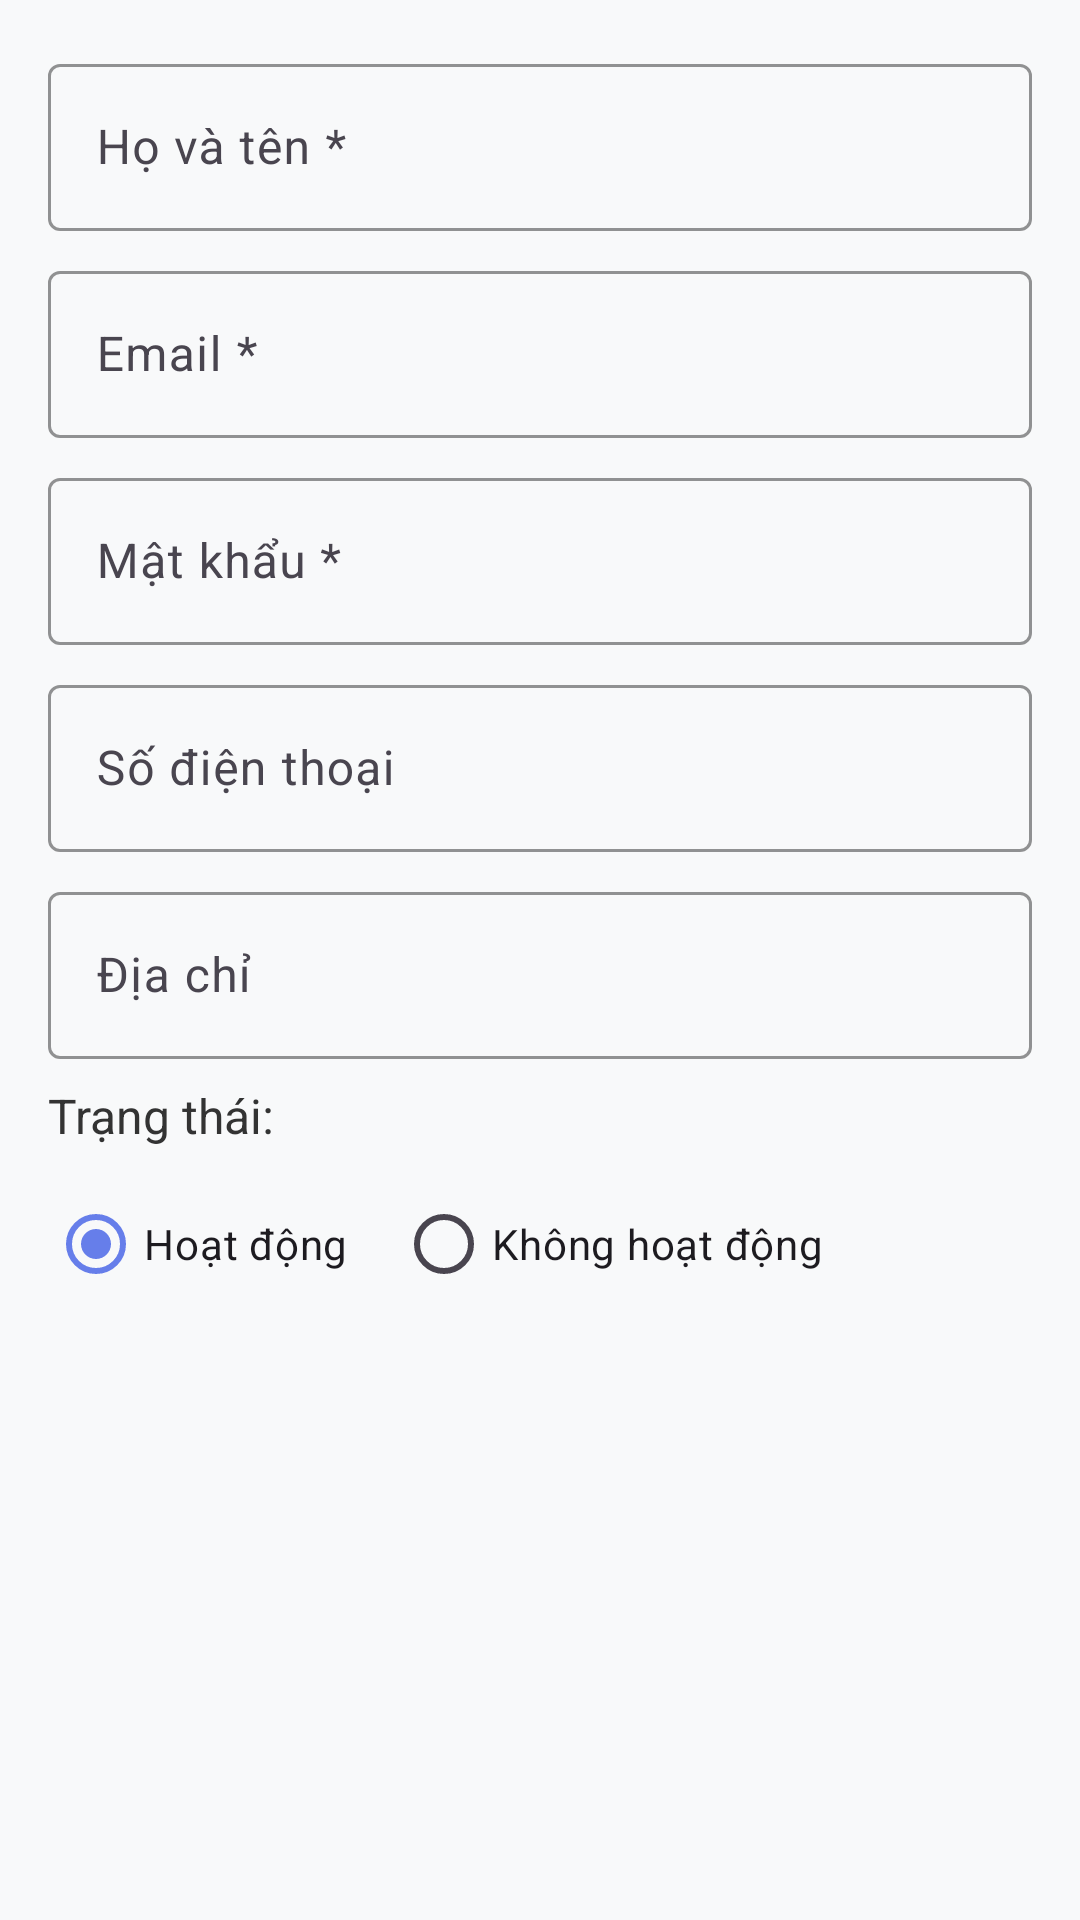

Write the Android layout XML for this screen, with the resource values it uses.
<!-- AndroidManifest.xml: application theme Theme.BanHangApp -->
<!-- res/layout/dialog_add_edit_user.xml -->
<?xml version="1.0" encoding="utf-8"?>
<ScrollView xmlns:android="http://schemas.android.com/apk/res/android"
    xmlns:app="http://schemas.android.com/apk/res-auto"
    android:layout_width="match_parent"
    android:layout_height="wrap_content"
    android:padding="16dp">

    <LinearLayout
        android:layout_width="match_parent"
        android:layout_height="wrap_content"
        android:orientation="vertical">

        <com.google.android.material.textfield.TextInputLayout
            android:layout_width="match_parent"
            android:layout_height="wrap_content"
            android:layout_marginBottom="8dp"
            app:boxStrokeColor="#6200EE">

            <com.google.android.material.textfield.TextInputEditText
                android:id="@+id/etName"
                android:layout_width="match_parent"
                android:layout_height="wrap_content"
                android:hint="Họ và tên *"
                android:inputType="textPersonName" />

        </com.google.android.material.textfield.TextInputLayout>

        <com.google.android.material.textfield.TextInputLayout
            android:layout_width="match_parent"
            android:layout_height="wrap_content"
            android:layout_marginBottom="8dp"
            app:boxStrokeColor="#6200EE">

            <com.google.android.material.textfield.TextInputEditText
                android:id="@+id/etEmail"
                android:layout_width="match_parent"
                android:layout_height="wrap_content"
                android:hint="Email *"
                android:inputType="textEmailAddress" />

        </com.google.android.material.textfield.TextInputLayout>

        <com.google.android.material.textfield.TextInputLayout
            android:layout_width="match_parent"
            android:layout_height="wrap_content"
            android:layout_marginBottom="8dp"
            app:boxStrokeColor="#6200EE">

            <com.google.android.material.textfield.TextInputEditText
                android:id="@+id/etPassword"
                android:layout_width="match_parent"
                android:layout_height="wrap_content"
                android:hint="Mật khẩu *"
                android:inputType="textPassword" />

        </com.google.android.material.textfield.TextInputLayout>

        <com.google.android.material.textfield.TextInputLayout
            android:layout_width="match_parent"
            android:layout_height="wrap_content"
            android:layout_marginBottom="8dp"
            app:boxStrokeColor="#6200EE">

            <com.google.android.material.textfield.TextInputEditText
                android:id="@+id/etPhone"
                android:layout_width="match_parent"
                android:layout_height="wrap_content"
                android:hint="Số điện thoại"
                android:inputType="phone" />

        </com.google.android.material.textfield.TextInputLayout>

        <com.google.android.material.textfield.TextInputLayout
            android:layout_width="match_parent"
            android:layout_height="wrap_content"
            android:layout_marginBottom="8dp"
            app:boxStrokeColor="#6200EE">

            <com.google.android.material.textfield.TextInputEditText
                android:id="@+id/etAddress"
                android:layout_width="match_parent"
                android:layout_height="wrap_content"
                android:hint="Địa chỉ"
                android:inputType="textPostalAddress" />

        </com.google.android.material.textfield.TextInputLayout>

        <TextView
            android:layout_width="wrap_content"
            android:layout_height="wrap_content"
            android:text="Trạng thái:"
            android:textSize="16sp"
            android:textColor="#333333"
            android:layout_marginBottom="8dp" />

        <RadioGroup
            android:id="@+id/rgStatus"
            android:layout_width="match_parent"
            android:layout_height="wrap_content"
            android:orientation="horizontal"
            android:layout_marginBottom="16dp">

            <RadioButton
                android:id="@+id/rbActive"
                android:layout_width="wrap_content"
                android:layout_height="wrap_content"
                android:text="Hoạt động"
                android:checked="true"
                android:layout_marginEnd="16dp" />

            <RadioButton
                android:id="@+id/rbInactive"
                android:layout_width="wrap_content"
                android:layout_height="wrap_content"
                android:text="Không hoạt động" />

        </RadioGroup>

    </LinearLayout>

</ScrollView>
<!-- resources referenced by this layout -->
<resources>
  <style name="Theme.BanHangApp" parent="Theme.Material3.DayNight">
          
          <item name="colorPrimary">@color/primary</item>
          <item name="colorPrimaryVariant">@color/primary_dark</item>
          <item name="colorOnPrimary">@color/text_on_primary</item>
          
          
          <item name="colorSecondary">@color/secondary</item>
          <item name="colorSecondaryVariant">@color/secondary_dark</item>
          <item name="colorOnSecondary">@color/text_on_primary</item>
          
          
          <item name="colorSurface">@color/background_white</item>
          <item name="colorOnSurface">@color/text_primary</item>
          <item name="colorSurfaceVariant">@color/gray_100</item>
          
          
          <item name="android:statusBarColor" tools:targetApi="l">@color/primary_dark</item>
          <item name="android:windowLightStatusBar" tools:targetApi="m">false</item>
          
          
          <item name="android:windowBackground">@color/background_light</item>
          
          
          <item name="windowActionBar">false</item>
          <item name="windowNoTitle">true</item>
          
          
          <item name="android:windowAnimationStyle">@style/WindowAnimationTransition</item>
          
          
          <item name="cardViewStyle">@style/CardViewStyle</item>
          
          
          <item name="materialButtonStyle">@style/Widget.Material3.Button</item>
      </style>
  <color name="primary">#667EEA</color>
  <color name="primary_dark">#5568D3</color>
  <color name="text_on_primary">#FFFFFF</color>
  <color name="secondary">#764BA2</color>
  <color name="secondary_dark">#6B3FA0</color>
  <color name="background_white">#FFFFFF</color>
  <color name="text_primary">#1E293B</color>
  <color name="gray_100">#F1F5F9</color>
  <color name="background_light">#F8F9FA</color>
  <style name="WindowAnimationTransition">
          <item name="android:windowEnterAnimation">@android:anim/fade_in</item>
          <item name="android:windowExitAnimation">@android:anim/fade_out</item>
      </style>
  <style name="CardViewStyle" parent="CardView">
          <item name="cardCornerRadius">16dp</item>
          <item name="cardElevation">4dp</item>
          <item name="cardBackgroundColor">@color/card_background</item>
          <item name="cardUseCompatPadding">true</item>
      </style>
  <color name="card_background">#FFFFFF</color>
</resources>
